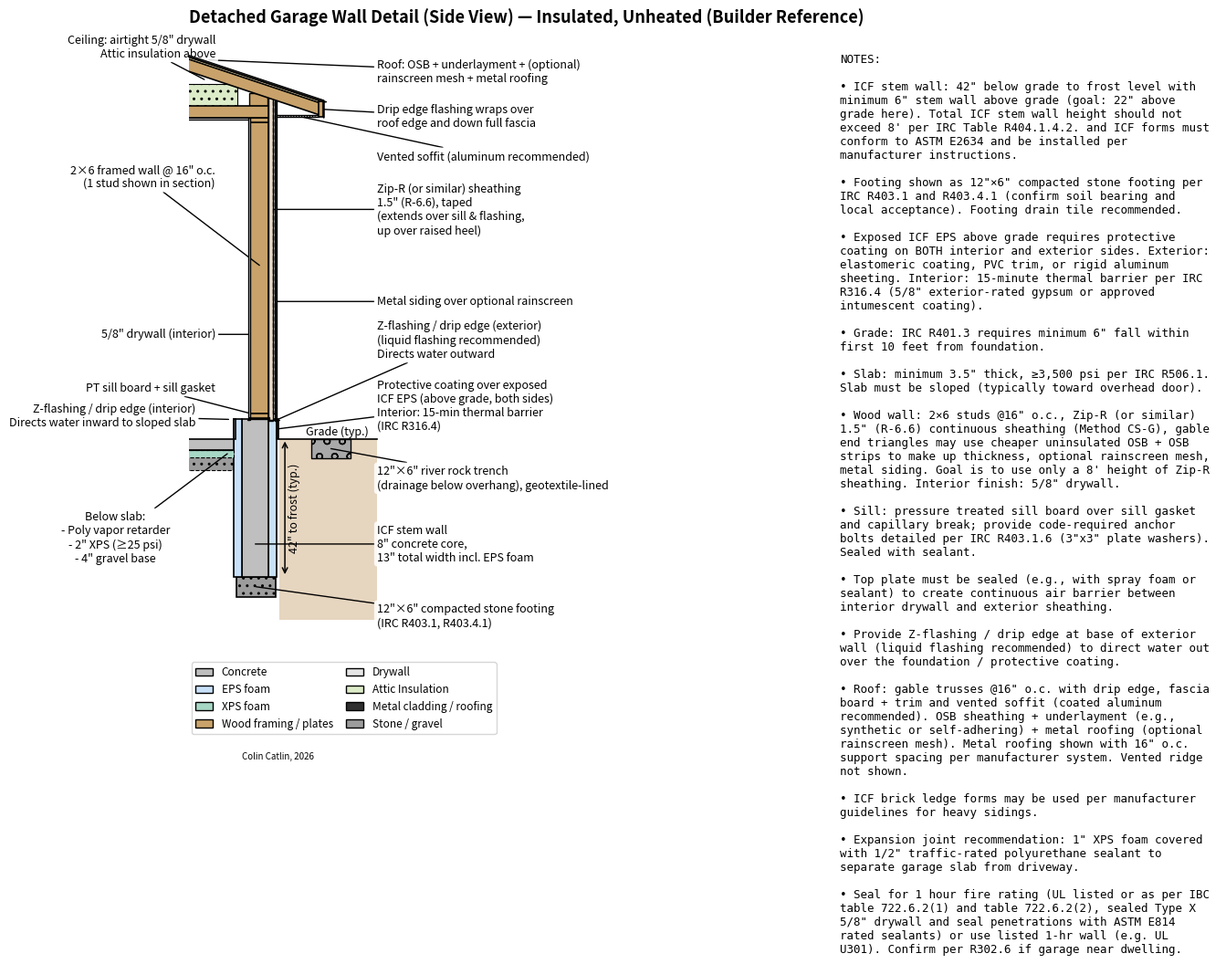

The script that saved this image:
import textwrap

import matplotlib.pyplot as plt
import numpy as np
from matplotlib.patches import Patch, Polygon, Rectangle


def _unit(v):
    return f'{v:g}"'


def _wrap_notes(lines, width=54):
    wrapped = []
    for line in lines:
        if line.strip().startswith("•"):
            wrapped.extend(textwrap.wrap(line, width=width))
        else:
            wrapped.append(line)
    return "\n".join(wrapped)


def _rect(ax, x, y, w, h, *, fc="white", ec="black", lw=1.2, ls="-", hatch=None, z=1):
    p = Rectangle((x, y), w, h, facecolor=fc, edgecolor=ec, linewidth=lw, linestyle=ls, hatch=hatch, zorder=z)
    ax.add_patch(p)
    return p


def _leader(ax, xy, text_xy, text, *, ha="left", va="center"):
    ax.annotate(
        text,
        xy=xy,
        xytext=text_xy,
        textcoords="data",
        ha=ha,
        va=va,
        fontsize=9,
        bbox=dict(boxstyle="round,pad=0.25", facecolor="white", edgecolor="none", alpha=0.85),
        arrowprops=dict(arrowstyle="-", linewidth=1.0, shrinkA=0, shrinkB=0),
    )


def _dim_h(ax, x0, x1, y, text, *, text_dy=0.9):
    ax.annotate("", xy=(x0, y), xytext=(x1, y), arrowprops=dict(arrowstyle="<->", linewidth=1.1))
    ax.text((x0 + x1) / 2, y + text_dy, text, ha="center", va="bottom", fontsize=9)


def _dim_v(ax, y0, y1, x, text, *, text_dx=0.9):
    ax.annotate("", xy=(x, y0), xytext=(x, y1), arrowprops=dict(arrowstyle="<->", linewidth=1.1))
    ax.text(x + text_dx, (y0 + y1) / 2, text, ha="left", va="center", fontsize=9, rotation=90)


def _offset_segment(p0, p1, offset):
    p0 = np.asarray(p0, dtype=float)
    p1 = np.asarray(p1, dtype=float)
    d = p1 - p0
    n = np.array([-d[1], d[0]], dtype=float)
    n /= np.linalg.norm(n) + 1e-9
    return p0 + offset * n, p1 + offset * n


def _quad_from_segment(p0, p1, thickness):
    a0, a1 = _offset_segment(p0, p1, thickness / 2)
    b0, b1 = _offset_segment(p0, p1, -thickness / 2)
    return np.vstack([a0, a1, b1, b0])


def main():
    fig = plt.figure(figsize=(20, 10))
    gs = fig.add_gridspec(1, 2, width_ratios=[2.8, 1.1], wspace=0.01)
    ax = fig.add_subplot(gs[0, 0])
    ax_notes = fig.add_subplot(gs[0, 1])

    # Units: inches (schematic)
    # -----------------------
    grade_y = 0.0

    # Foundation: ICF stem wall on compacted stone footing
    frost_depth = 42.0
    icf_above_grade = 6.0
    footing_thick = 6.0
    footing_width = 12.0

    # ICF (8" core, 13" total including EPS foam)
    icf_core = 8.0
    icf_eps = 2.5
    icf_coating = 0.5  # protective coating thickness (schematic)
    icf_total = icf_core + 2 * icf_eps  # 13"

    # Above-grade wall (2x6 + Zip-R 1.5")
    drywall = 0.625
    stud_depth = 5.5
    zip_r = 1.5  # show 1.5" R-6.6 version
    rainscreen = 0.375  # optional
    metal_siding = 0.5

    # Slab assembly (optional layers are shown, labeled optional)
    slab_thick = 3.5
    vapor_poly = 0.05  # schematic
    xps = 2.0
    gravel = 4.0

    # Layout: x=0 is exterior face of ICF protective coating (exposed portion).
    x_exterior = 0.0
    x_icf_eps_ext0 = x_exterior - icf_coating - icf_eps
    x_icf_eps_ext1 = x_exterior - icf_coating
    x_icf_core0 = x_icf_eps_ext0 - icf_core
    x_icf_core1 = x_icf_eps_ext0
    x_icf_eps_int0 = x_icf_core0 - icf_eps
    x_icf_eps_int1 = x_icf_core0

    y_footing_top = grade_y - frost_depth
    y_footing_bot = y_footing_top - footing_thick
    y_icf_bot = y_footing_top
    y_icf_top = grade_y + icf_above_grade

    # Place stud wall so sill/bottom plate bears over concrete core (schematic).
    x_stud_ext = x_icf_core1  # align to exterior face of concrete core
    x_stud_int = x_stud_ext - stud_depth
    x_dry_int = x_stud_int - drywall
    x_zip_ext = x_stud_ext + zip_r
    x_rain_ext = x_zip_ext + rainscreen
    x_siding_ext = x_rain_ext + metal_siding

    sill_gasket = 0.25
    sill_plate = 1.5  # 2x material thickness
    y_sill0 = y_icf_top
    y_sill1 = y_sill0 + sill_gasket + sill_plate

    wall_height = 90.0  # 7.5' framed wall height (above sill)
    raised_heel = 6.0  # 6" raised heel for insulation
    y_topplate_top = y_sill1 + wall_height
    top_plate = 1.5
    y_topplate0 = y_topplate_top - top_plate
    y_raised_heel_top = y_topplate_top + raised_heel  # total 8' wall + heel

    # Colors
    COL_CONC = "#BFBFBF"
    COL_EPS = "#C8E0F8"
    COL_WOOD = "#C8A26A"
    COL_DRY = "#E6E6E6"
    COL_GRAVEL = "#9C9C9C"
    COL_SOIL = "#D2B48C"
    COL_METAL = "#2F2F2F"
    COL_FLASH = "#7A0C0C"
    COL_POLY = "#BEE3F8"
    COL_XPS = "#A7D7C5"

    # -----------------------
    # Exterior grade / soil
    # -----------------------
    grade_line = np.array(
        [
            [x_exterior + 0.2, grade_y],
            [x_exterior + 30.0, grade_y],
        ]
    )
    soil_poly = np.vstack(
        [
            grade_line,
            [x_exterior + 30.0, y_footing_bot - 7.0],
            [x_exterior + 0.2, y_footing_bot - 7.0],
        ]
    )
    ax.add_patch(
        Polygon(soil_poly, closed=True, facecolor=COL_SOIL, edgecolor="none", alpha=0.55, zorder=0)
    )
    ax.plot(grade_line[:, 0], grade_line[:, 1], color="black", linewidth=1.2, zorder=5)
    ax.text(x_exterior + 18.0, grade_y + 0.2, "Grade (typ.)", fontsize=9, ha="center", va="bottom")

    # River rock trench beneath overhang edge (for drainage)
    # Position: beneath the eave overhang (calculated later, but we'll place it roughly)
    river_rock_depth = 6.0
    river_rock_width = 12.0
    # Approximate position: at exterior wall + overhang (16")
    river_rock_x = x_exterior + 16.0
    river_rock_x0 = river_rock_x - river_rock_width / 2
    river_rock_x1 = river_rock_x + river_rock_width / 2
    _rect(
        ax,
        river_rock_x0,
        grade_y - river_rock_depth,
        river_rock_width,
        river_rock_depth,
        fc="#A9A9A9",
        ec="black",
        lw=1.0,
        hatch="o",
        z=2,
    )
    _leader(
        ax,
        (river_rock_x, grade_y - river_rock_depth / 2),
        (x_exterior + 30.0, grade_y - 12.0),
        '12"×6" river rock trench\n(drainage below overhang), geotextile-lined',
        ha="left",
        va="center",
    )

    # -----------------------
    # Footing (compacted stone)
    # -----------------------
    footing_center = (x_exterior - icf_total / 2) - icf_coating / 2
    x_foot0 = footing_center - footing_width / 2
    x_foot1 = footing_center + footing_width / 2
    _rect(
        ax,
        x_foot0,
        y_footing_bot,
        x_foot1 - x_foot0,
        footing_thick,
        fc=COL_GRAVEL,
        ec="black",
        lw=1.2,
        hatch="..",
        z=2,
    )
    _leader(
        ax,
        (footing_center, (y_footing_top + y_footing_bot) / 2),
        (x_exterior + 30.0, y_footing_bot - 2.0),
        '12"×6" compacted stone footing\n(IRC R403.1, R403.4.1)',
        ha="left",
        va="top",
    )

    # -----------------------
    # ICF stem wall (EPS + concrete + EPS)
    # -----------------------
    # Exterior EPS
    _rect(ax, x_icf_eps_ext0, y_icf_bot, x_icf_eps_ext1 - x_icf_eps_ext0, y_icf_top - y_icf_bot, fc=COL_EPS, z=2)
    # Concrete core
    _rect(ax, x_icf_core0, y_icf_bot, x_icf_core1 - x_icf_core0, y_icf_top - y_icf_bot, fc=COL_CONC, z=2)
    # Interior EPS
    _rect(ax, x_icf_eps_int0, y_icf_bot, x_icf_eps_int1 - x_icf_eps_int0, y_icf_top - y_icf_bot, fc=COL_EPS, z=2)

    # Protective coating (only where EPS is exposed above grade)
    # Exterior coating
    _rect(
        ax,
        x_icf_eps_ext1,
        grade_y,
        icf_coating,
        y_icf_top - grade_y,
        fc=COL_METAL,
        ec="black",
        lw=1.2,
        z=5,
    )
    # Interior coating (15-min thermal barrier per IRC R316.4)
    _rect(
        ax,
        x_icf_eps_int0,
        grade_y,
        icf_coating,
        y_icf_top - grade_y,
        fc=COL_DRY,
        ec="black",
        lw=1.2,
        z=5,
    )
    _leader(
        ax,
        (x_icf_eps_ext1 + icf_coating / 2, (grade_y + y_icf_top) / 2),
        (x_exterior + 30.0, grade_y + 2.0),
        "Protective coating over exposed\nICF EPS (above grade, both sides)\nInterior: 15-min thermal barrier\n(IRC R316.4)",
        ha="left",
        va="bottom",
    )

    _leader(
        ax,
        ((x_icf_core0 + x_icf_core1) / 2, y_icf_bot + 10.0),
        (x_exterior + 30.0, y_footing_top + 10.0),
        'ICF stem wall\n8" concrete core,\n13" total width incl. EPS foam',
        ha="left",
    )

    # Dimensions for ICF depth / above-grade exposure
    _dim_v(ax, y_footing_top, grade_y, x_exterior + 2.0, '42" to frost (typ.)')
    # _dim_v(ax, grade_y, y_icf_top, x_exterior + 42.0, '≥6" ICF above grade')

    # -----------------------
    # Sill, gasket, anchors (schematic)
    # -----------------------
    _rect(ax, x_stud_int, y_sill0, stud_depth, sill_gasket, fc="#FFFFFF", ec="black", lw=1.0, z=4)
    _rect(ax, x_stud_int, y_sill0 + sill_gasket, stud_depth, sill_plate, fc=COL_WOOD, ec="black", lw=1.2, z=4)
    _leader(
        ax,
        (x_stud_int + stud_depth / 2, y_sill0 + sill_gasket + sill_plate / 2),
        (x_dry_int - 10.0, y_sill1 + 6.0),
        "PT sill board + sill gasket",
        ha="right",
        va="bottom",
    )

    # -----------------------
    # Above-grade framed wall
    # -----------------------
    # Stud (one cut shown)
    _rect(ax, x_stud_int, y_sill1, stud_depth, y_topplate0 - y_sill1, fc=COL_WOOD, ec="black", lw=1.2, z=3)
    # Top plate
    _rect(ax, x_stud_int, y_topplate0, stud_depth, top_plate, fc=COL_WOOD, ec="black", lw=1.2, z=3)
    _leader(
        ax,
        (x_stud_int + stud_depth / 2, (y_sill1 + y_topplate_top) / 2),
        (x_dry_int - 10.0, y_topplate_top - 18.0),
        '2×6 framed wall @ 16" o.c.\n(1 stud shown in section)',
        ha="right",
    )

    # Interior drywall
    _rect(ax, x_dry_int, y_sill0, drywall, y_topplate_top - y_sill0, fc=COL_DRY, ec="black", lw=1.0, z=4)
    _leader(
        ax,
        (x_dry_int + drywall / 2, y_sill1 + 24.0),
        (x_dry_int - 10.0, y_sill1 + 24.0),
        '5/8" drywall (interior)',
        ha="right",
    )

    # Zip-R sheathing (extends down over sill plate onto flashing, and up over raised heel)
    zip_r_bottom = y_sill0 - 0.5  # extends down over sill plate onto flashing
    _rect(ax, x_stud_ext, zip_r_bottom, zip_r, y_raised_heel_top - zip_r_bottom, fc="#E9DCC9", ec="black", lw=1.0, z=4)
    _leader(
        ax,
        (x_stud_ext + zip_r, y_sill1 + 62.0),
        (x_exterior + 30.0, y_sill1 + 62.0),
        'Zip-R (or similar) sheathing\n1.5" (R-6.6), taped\n(extends over sill & flashing,\nup over raised heel)',
    )

    # Optional rainscreen mesh (extends over raised heel)
    _rect(
        ax,
        x_zip_ext,
        y_sill1,
        rainscreen,
        y_raised_heel_top - y_sill1,
        fc="none",
        ec="black",
        lw=1.0,
        ls="--",
        z=4,
    )

    # Metal siding (extends down over sill plate onto flashing, and up over raised heel)
    metal_siding_bottom = y_sill0 - 0.5  # extends down over sill plate onto flashing
    _rect(ax, x_rain_ext, metal_siding_bottom, metal_siding, y_raised_heel_top - metal_siding_bottom, fc=COL_METAL, ec="black", lw=1.0, z=4)
    _leader(
        ax,
        (x_rain_ext + metal_siding / 2, y_sill1 + 34.0),
        (x_exterior + 30.0, y_sill1 + 34.0),
        "Metal siding over optional rainscreen",
    )

    # Z-flashing / drip edge at base of wall cladding (schematic)
    z_y = y_sill0 - 0.2
    # Exterior Z-flashing
    z_ext = np.array(
        [
            [x_stud_ext + 0.1, z_y + 0.8],
            [x_stud_ext + 0.1, z_y],
            [x_exterior + 0.2, z_y],
            [x_exterior + 0.2, z_y - 0.2],
            [x_stud_ext + 0.3, z_y - 0.2],
            [x_stud_ext + 0.3, z_y + 0.8],
        ]
    )
    ax.add_patch(Polygon(z_ext, closed=True, facecolor=COL_FLASH, edgecolor="black", linewidth=0.9, zorder=6))
    _leader(
        ax,
        (x_exterior + 0.1, z_y + 0.2),
        (x_exterior + 30.0, grade_y + 24.0),
        "Z-flashing / drip edge (exterior)\n(liquid flashing recommended)\nDirects water outward",
        va="bottom",
    )
    
    # Interior Z-flashing (mirror image)
    z_int = np.array(
        [
            [x_stud_int - 0.1, z_y + 0.8],
            [x_stud_int - 0.1, z_y],
            [x_dry_int - 0.2, z_y],
            [x_dry_int - 0.2, z_y - 0.2],
            [x_stud_int - 0.3, z_y - 0.2],
            [x_stud_int - 0.3, z_y + 0.8],
        ]
    )
    ax.add_patch(Polygon(z_int, closed=True, facecolor=COL_FLASH, edgecolor="black", linewidth=0.9, zorder=6))
    _leader(
        ax,
        (x_dry_int - 6.0, z_y + 0.1),
        (x_dry_int - 16.0, grade_y + 3.0),
        "Z-flashing / drip edge (interior)\nDirects water inward to sloped slab",
        ha="right",
        va="bottom",
    )

    # -----------------------
    # Slab (interior, schematic section)
    # -----------------------
    x_slab0 = x_icf_eps_int0 - 28.0
    x_slab1 = x_icf_eps_int0

    _rect(ax, x_slab0, grade_y - slab_thick, x_slab1 - x_slab0, slab_thick, fc=COL_CONC, ec="black", lw=1.2, z=2)
    _leader(
        ax,
        ((x_slab0 + x_slab1) / 2, grade_y - slab_thick / 2),
        (x_slab0 - 10.0, grade_y - 8.0),
        'Concrete slab (min. 3.5")\n≥3,500 psi (IRC R506.1)\nSlope to drain/door (into page)',
        ha="right",
        va="top",
    )

    # Slope note (since slope may be into/out of section plane)
    ax.annotate(
        "Slope (typ.)",
        xy=(x_slab0 + 6.0, grade_y - 0.2),
        xytext=(x_slab0 + 18.0, grade_y + 5.0),
        ha="left",
        va="bottom",
        fontsize=9,
        arrowprops=dict(arrowstyle="->", linewidth=1.0),
    )

    # Optional vapor retarder, XPS, gravel
    _rect(ax, x_slab0, grade_y - slab_thick - vapor_poly, x_slab1 - x_slab0, vapor_poly, fc=COL_POLY, ec="black", lw=0.8, ls="--", z=3)
    _rect(ax, x_slab0, grade_y - slab_thick - vapor_poly - xps, x_slab1 - x_slab0, xps, fc=COL_XPS, ec="black", lw=0.8, ls="--", z=2)
    _rect(ax, x_slab0, grade_y - slab_thick - vapor_poly - xps - gravel, x_slab1 - x_slab0, gravel, fc=COL_GRAVEL, ec="black", lw=0.8, ls="--", hatch="..", z=1)

    _leader(
        ax,
        (x_slab1 - 2.0, grade_y - slab_thick - vapor_poly - xps / 2),
        (x_slab0 - 8.0, grade_y - 22.0),
        "Below slab:\n- Poly vapor retarder\n- 2\" XPS (≥25 psi)\n- 4\" gravel base",
        ha="center",
        va="top",
    )

    # -----------------------
    # Roof / truss at eave (schematic) - showing ~4' of proper triangular truss
    # -----------------------
    # Truss geometry: 2x4 members (3.5" actual depth)
    truss_member = 3.5
    roof_pitch = 4 / 12  # 4:12 pitch

    # Bottom chord: horizontal, rests on top of top plate
    # Bottom surface of bottom chord sits on top plate
    bottom_chord_bottom = y_topplate_top
    bottom_chord_y = bottom_chord_bottom + truss_member / 2  # centerline
    bottom_chord_int = np.array([x_stud_int - 48.0, bottom_chord_y])  # ~4' into interior
    bottom_chord_ext = np.array([x_stud_ext, bottom_chord_y])  # ends at exterior wall face

    # Top chord: angled, from interior rising to heel at wall, then extending to eave
    # Calculate where top chord is at interior end (same x as bottom chord interior)
    top_chord_int_x = bottom_chord_int[0]
    # Height rises from heel going toward ridge
    # Heel: top chord sits above bottom chord with 6" raised heel clearance
    heel_y = bottom_chord_y + raised_heel  # 6" raised heel
    heel_x = x_stud_ext
    top_chord_int_y = heel_y + (heel_x - top_chord_int_x) * roof_pitch
    top_chord_int = np.array([top_chord_int_x, top_chord_int_y])
    heel = np.array([heel_x, heel_y])

    # Eave: top chord extends beyond wall for overhang
    overhang_length = 16.0  # 16" overhang
    eave_x = heel_x + overhang_length
    eave_y = heel_y - overhang_length * roof_pitch
    eave = np.array([eave_x, eave_y])

    # Draw bottom chord as 2x4
    bottom_chord_poly = _quad_from_segment(bottom_chord_int, bottom_chord_ext, truss_member)
    ax.add_patch(Polygon(bottom_chord_poly, closed=True, facecolor=COL_WOOD, edgecolor="black", linewidth=1.2, zorder=5))

    # Draw top chord as 2x4 (from interior through heel to eave)
    top_chord_poly = _quad_from_segment(top_chord_int, eave, truss_member)
    ax.add_patch(Polygon(top_chord_poly, closed=True, facecolor=COL_WOOD, edgecolor="black", linewidth=1.2, zorder=5))

    # Raised heel support at wall (vertical member from top plate to top chord) - 2x6
    heel_support_x = x_stud_ext - 3.0  # moved left to avoid overlapping Zip-R sheathing
    heel_support_bottom = bottom_chord_y + truss_member / 2
    heel_support_top_y = heel_y + (heel_x - heel_support_x) * roof_pitch - truss_member / 2 + 0.5  # extended slightly taller
    heel_support_poly = _quad_from_segment(np.array([heel_support_x, heel_support_bottom]), np.array([heel_support_x, heel_support_top_y]), stud_depth)  # 2x6 (5.5")
    ax.add_patch(Polygon(heel_support_poly, closed=True, facecolor=COL_WOOD, edgecolor="black", linewidth=1.0, zorder=4))

    # Diagonal web member (from interior bottom chord to mid top chord)
    diag_bottom = np.array([bottom_chord_int[0] + 6.0, bottom_chord_y + truss_member / 2])
    diag_top_x = (bottom_chord_int[0] + heel_x) / 2
    diag_top_y = heel_y + (heel_x - diag_top_x) * roof_pitch - truss_member / 2
    diag_top = np.array([diag_top_x, diag_top_y])
    diag_poly = _quad_from_segment(diag_bottom, diag_top, 1.5)  # thinner for schematic
    ax.add_patch(Polygon(diag_poly, closed=True, facecolor=COL_WOOD, edgecolor="black", linewidth=0.8, zorder=4))

    _leader(ax, ((bottom_chord_int[0] + heel_x) / 2, (bottom_chord_y + top_chord_int_y) / 2), (x_dry_int - 10.0, y_topplate_top + 10.0), 'Gable roof truss @ 16" o.c.\n(~4\' shown, not to full scale)', ha="right", va="bottom")

    # Roof sheathing + underlayment + metal roofing on top of top chord
    # Offset outward from top chord top surface
    roof_seg0, roof_seg1 = top_chord_int, eave
    osb_offset = truss_member / 2 + 0.3
    osb_seg0, osb_seg1 = _offset_segment(roof_seg0, roof_seg1, osb_offset)
    osb_poly = _quad_from_segment(osb_seg0, osb_seg1, 0.5)
    # Underlayment layer
    underlayment_seg0, underlayment_seg1 = _offset_segment(roof_seg0, roof_seg1, osb_offset + 0.5)
    underlayment_poly = _quad_from_segment(underlayment_seg0, underlayment_seg1, 0.1)
    # Metal roofing
    metal_seg0, metal_seg1 = _offset_segment(roof_seg0, roof_seg1, osb_offset + 0.6)
    metal_poly = _quad_from_segment(metal_seg0, metal_seg1, 0.5)
    ax.add_patch(Polygon(osb_poly, closed=True, facecolor="#D9C8A0", edgecolor="black", linewidth=0.8, zorder=6))
    ax.add_patch(Polygon(underlayment_poly, closed=True, facecolor="#4A4A4A", edgecolor="black", linewidth=0.6, zorder=7))
    ax.add_patch(Polygon(metal_poly, closed=True, facecolor=COL_METAL, edgecolor="black", linewidth=0.8, zorder=8))
    _leader(ax, ((osb_seg0[0] + osb_seg1[0]) / 2, (osb_seg0[1] + osb_seg1[1]) / 2 + 1.5), (x_exterior + 30.0, y_topplate_top + 14.0), "Roof: OSB + underlayment + (optional)\nrainscreen mesh + metal roofing")

    # Fascia board at end of top chord / eave - positioned closer to truss end
    fascia_w = 1.5  # wider fascia board (1.5")
    fascia_x = eave[0] + truss_member / 2 - 2.5  # positioned closer to truss end
    # Calculate fascia height: from soffit to just below the OSB sheathing at the eave
    soffit_y = eave[1] - truss_member / 2 - 0.5
    # Top of fascia should align with bottom of roof sheathing
    fascia_top_y = metal_seg1[1] - 0.2  # just below metal roofing at eave
    fascia_bot_y = soffit_y
    fascia_h = fascia_top_y - fascia_bot_y
    _rect(ax, fascia_x, fascia_bot_y, fascia_w, fascia_h, fc=COL_WOOD, ec="black", lw=1.2, z=8)

    # Drip edge flashing: over roof edge and down full fascia face
    # Simple L-shaped flashing with visible thickness
    drip_thickness = 0.15
    roof_dir = (metal_seg1 - metal_seg0) / (np.linalg.norm(metal_seg1 - metal_seg0) + 1e-9)
    drip_roof_in = metal_seg1 - roof_dir * 0.6
    drip_roof_out = metal_seg1 + roof_dir * 0.8
    fascia_face_x = fascia_x + fascia_w
    
    # Create clean L-shape: over roof, then down fascia
    drip_edge = np.array(
        [
            drip_roof_in,  # inner roof edge
            drip_roof_out,  # outer roof edge
            [fascia_face_x + drip_thickness, drip_roof_out[1]],  # corner (outer)
            [fascia_face_x + drip_thickness, fascia_bot_y - 0.3],  # down fascia (outer)
            [fascia_face_x, fascia_bot_y - 0.3],  # bottom edge (inner)
            [fascia_face_x, drip_roof_out[1]],  # back up fascia (inner)
        ]
    )
    ax.add_patch(Polygon(drip_edge, closed=True, facecolor=COL_FLASH, edgecolor="black", linewidth=1.0, zorder=9))
    _leader(ax, (fascia_face_x + drip_thickness/2, (drip_roof_out[1] + fascia_bot_y) / 2), (x_exterior + 30.0, fascia_bot_y - 0.0), "Drip edge flashing wraps over\nroof edge and down full fascia")

    # Vented soffit: horizontal panel under overhang, from wall face to fascia
    soffit_x0 = x_siding_ext  # start at outer face of wall cladding
    soffit_x1 = fascia_x
    _rect(ax, soffit_x0, soffit_y, soffit_x1 - soffit_x0, 0.5, fc="#E0E0E0", ec="black", lw=1.0, z=7)
    ax.plot([soffit_x0 + 1.0, soffit_x1 - 1.0], [soffit_y + 0.25, soffit_y + 0.25], color="black", linewidth=0.8, zorder=8, linestyle=":")
    _leader(ax, ((soffit_x0 + soffit_x1) / 2, soffit_y + 0.25), (x_exterior + 30.0, soffit_y - 12.0), "Vented soffit (aluminum recommended)")

    # Ceiling drywall: attaches to underside of bottom chord (extends to meet wall drywall)
    ceiling_drywall_y = bottom_chord_y - truss_member / 2 - 0.625
    _rect(ax, x_slab0, ceiling_drywall_y, x_dry_int - x_slab0, 0.625, fc=COL_DRY, ec="black", lw=0.9, z=4)

    # Blown insulation above ceiling, filling truss cavity
    insulation_bottom_y = bottom_chord_y + truss_member / 2
    original_height = (top_chord_int_y - truss_member / 2) - insulation_bottom_y
    insulation_top_y = insulation_bottom_y + original_height / 3.0  # Reduced by 2/3
    ax.add_patch(
        Polygon(
            np.array(
                [
                    [x_slab0, insulation_bottom_y],
                    [x_stud_int - 4.0, insulation_bottom_y],
                    [x_stud_int - 4.0, insulation_top_y],
                    [x_slab0, insulation_top_y],
                ]
            ),
            closed=True,
            facecolor="#DDECC8",
            edgecolor="black",
            linewidth=0.8,
            hatch="..",
            zorder=1,
        )
    )
    _leader(ax, (x_stud_int - 14.0, insulation_bottom_y + 8.0), (x_dry_int - 10.0, insulation_bottom_y + 18.0), 'Ceiling: airtight 5/8" drywall\nAttic insulation above', ha="right")

    # -----------------------
    # Labels / title / formatting
    # -----------------------
    ax.set_title(
        "Detached Garage Wall Detail (Side View) — Insulated, Unheated (Builder Reference)",
        fontsize=13,
        fontweight="bold",
        pad=12,
        loc='left',
    )

    # Author label at right side, aligned with legend area.
    ax.text(x_exterior - 0.0, y_footing_bot - 50.0, "Colin Catlin, 2026", ha="center", va="bottom", fontsize=7)

    ax.set_xlim(x_dry_int - 18.0, x_exterior + 45.0)
    # Leave a little blank space at the bottom for the legend (inside the axes).
    ax.set_ylim(y_footing_bot - 44.0, y_topplate_top + 24.0)
    ax.set_aspect("equal")
    ax.axis("off")

    legend_patches = [
        Patch(facecolor=COL_CONC, edgecolor="black", label="Concrete"),
        Patch(facecolor=COL_EPS, edgecolor="black", label="EPS foam"),
        Patch(facecolor=COL_XPS, edgecolor="black", label="XPS foam"),
        Patch(facecolor=COL_WOOD, edgecolor="black", label="Wood framing / plates"),
        Patch(facecolor=COL_DRY, edgecolor="black", label="Drywall"),
        Patch(facecolor="#DDECC8", edgecolor="black", label="Attic Insulation"),
        Patch(facecolor=COL_METAL, edgecolor="black", label="Metal cladding / roofing"),
        Patch(facecolor=COL_GRAVEL, edgecolor="black", label="Stone / gravel"),
    ]

    # Legend under the main drawing, but *inside* the main axes so it doesn't inflate the saved bbox.
    ax.legend(
        handles=legend_patches,
        loc="lower left",
        bbox_to_anchor=(0.01, 0.01),
        bbox_transform=ax.transAxes,
        frameon=True,
        fontsize=8.5,
        ncol=2,
        borderaxespad=0.0,
        handlelength=1.6,
        columnspacing=1.2,
    )
    # -----------------------
    # Notes panel
    # -----------------------
    ax_notes.set_xlim(0, 100)
    ax_notes.set_ylim(0, 145)
    ax_notes.axis("off")

    raw_notes = [
        "NOTES:",
        "",
        "• ICF stem wall: 42\" below grade to frost level with minimum 6\" stem wall above grade (goal: 22\" above grade here). Total ICF stem wall height should not exceed 8' per IRC Table R404.1.4.2. and ICF forms must conform to ASTM E2634 and be installed per manufacturer instructions.",
        "",
        "• Footing shown as 12\"×6\" compacted stone footing per IRC R403.1 and R403.4.1 (confirm soil bearing and local acceptance). Footing drain tile recommended.",
        "",
        "• Exposed ICF EPS above grade requires protective coating on BOTH interior and exterior sides. Exterior: elastomeric coating, PVC trim, or rigid aluminum sheeting. Interior: 15-minute thermal barrier per IRC R316.4 (5/8\" exterior-rated gypsum or approved intumescent coating).",
        "",
            "• Grade: IRC R401.3 requires minimum 6\" fall within first 10 feet from foundation.",
        "",
        "• Slab: minimum 3.5\" thick, ≥3,500 psi per IRC R506.1. Slab must be sloped (typically toward overhead door).",
        "",
        "• Wood wall: 2×6 studs @16\" o.c., Zip-R (or similar) 1.5\" (R-6.6) continuous sheathing (Method CS-G), gable end triangles may use cheaper uninsulated OSB + OSB strips to make up thickness, optional rainscreen mesh, metal siding. Goal is to use only a 8' height of Zip-R sheathing. Interior finish: 5/8\" drywall.",
        "",
        "• Sill: pressure treated sill board over sill gasket and capillary break; provide code-required anchor bolts detailed per IRC R403.1.6 (3\"x3\" plate washers). Sealed with sealant.",
        "",
        "• Top plate must be sealed (e.g., with spray foam or sealant) to create continuous air barrier between interior drywall and exterior sheathing.",
        "",
        "• Provide Z-flashing / drip edge at base of exterior wall (liquid flashing recommended) to direct water out over the foundation / protective coating.",
        "",
        "• Roof: gable trusses @16\" o.c. with drip edge, fascia board + trim and vented soffit (coated aluminum recommended). OSB sheathing + underlayment (e.g., synthetic or self-adhering) + metal roofing (optional rainscreen mesh). Metal roofing shown with 16\" o.c. support spacing per manufacturer system. Vented ridge not shown.",
        "",
        "• ICF brick ledge forms may be used per manufacturer guidelines for heavy sidings.",
        "",
        "• Expansion joint recommendation: 1\" XPS foam covered with 1/2\" traffic-rated polyurethane sealant to separate garage slab from driveway.",
        "",
        "• Seal for 1 hour fire rating (UL listed or as per IBC table 722.6.2(1) and table 722.6.2(2), sealed Type X 5/8\" drywall and seal penetrations with ASTM E814 rated sealants) or use listed 1-hr wall (e.g. UL U301). Confirm per R302.6 if garage near dwelling.",
    ]
    ax_notes.text(5, 142, _wrap_notes(raw_notes), fontsize=9, va="top", ha="left", family="monospace")

    out_path = "./garage_wall_detail_side.png"
    fig.savefig(out_path, dpi=300, bbox_inches="tight", pad_inches=0.02)
    return out_path


if __name__ == "__main__":
    print(main())
